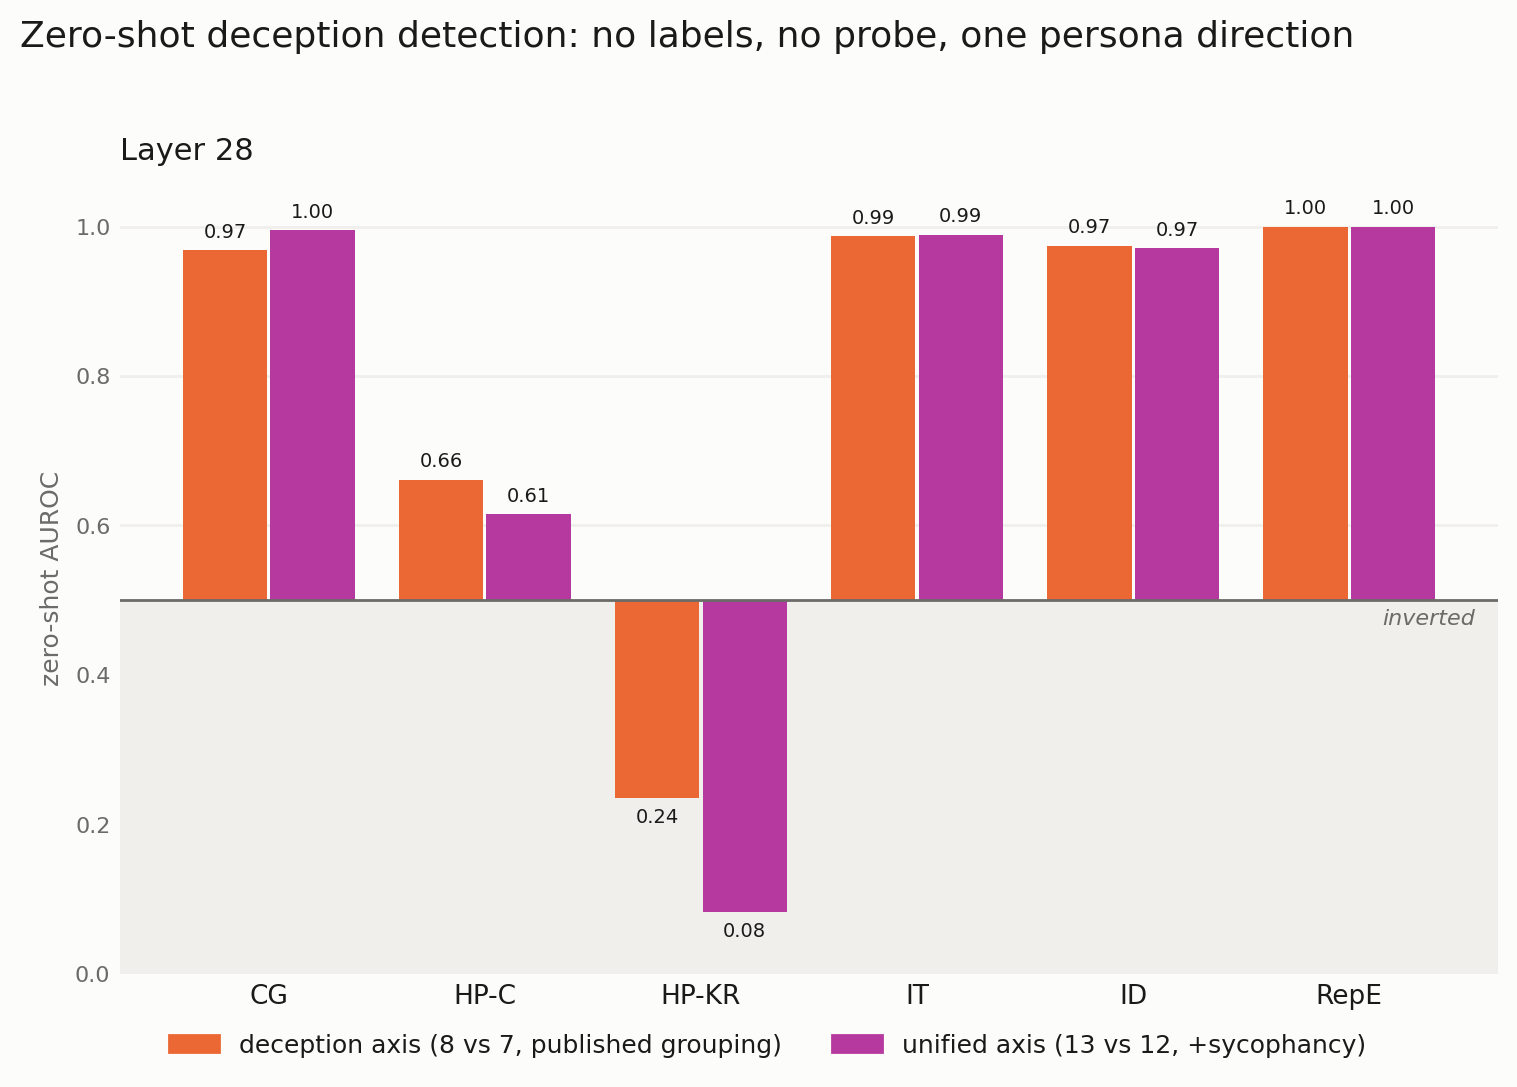

The data file committed next to this chart (first rows):
dataset, layer, n, n_deceptive, auroc_axis, auroc_pc1, auroc_syc_axis, auroc_syc_pc1, auroc_uni_axis, auroc_uni_pc1
convince_me__plain, 28, 267, 167, 0.9684, 0.9786, 0.9993, 0.9996, 0.9951, 0.9949
harm_refusal_choice__plain, 28, 2134, 134, 0.661, 0.6537, 0.5235, 0.5271, 0.615, 0.6042
harm_refusal_knowledge_report__plain, 28, 2139, 139, 0.2351, 0.2947, 0.05193, 0.05184, 0.08221, 0.1737
insider_trading_cadenza__plain, 28, 1080, 423, 0.9867, 0.9899, 0.987, 0.9878, 0.9891, 0.9819
instruct_dishonesty__plain, 28, 5432, 3045, 0.9742, 0.9754, 0.9609, 0.9628, 0.9707, 0.9712
repe_honesty__plain, 28, 550, 275, 0.9999, 0.9997, 0.9994, 0.9996, 0.9999, 0.9987
XXXX-20__plain, 28, 2000, 0, , , , , , 
